Run: headless pygame with SDL's dummy video driver; simulated clock (each Clock.tick advances the game by its frame time, no real sleeping); random seed 0; keys injected as events and as key.get_pressed() state; no mouse input.
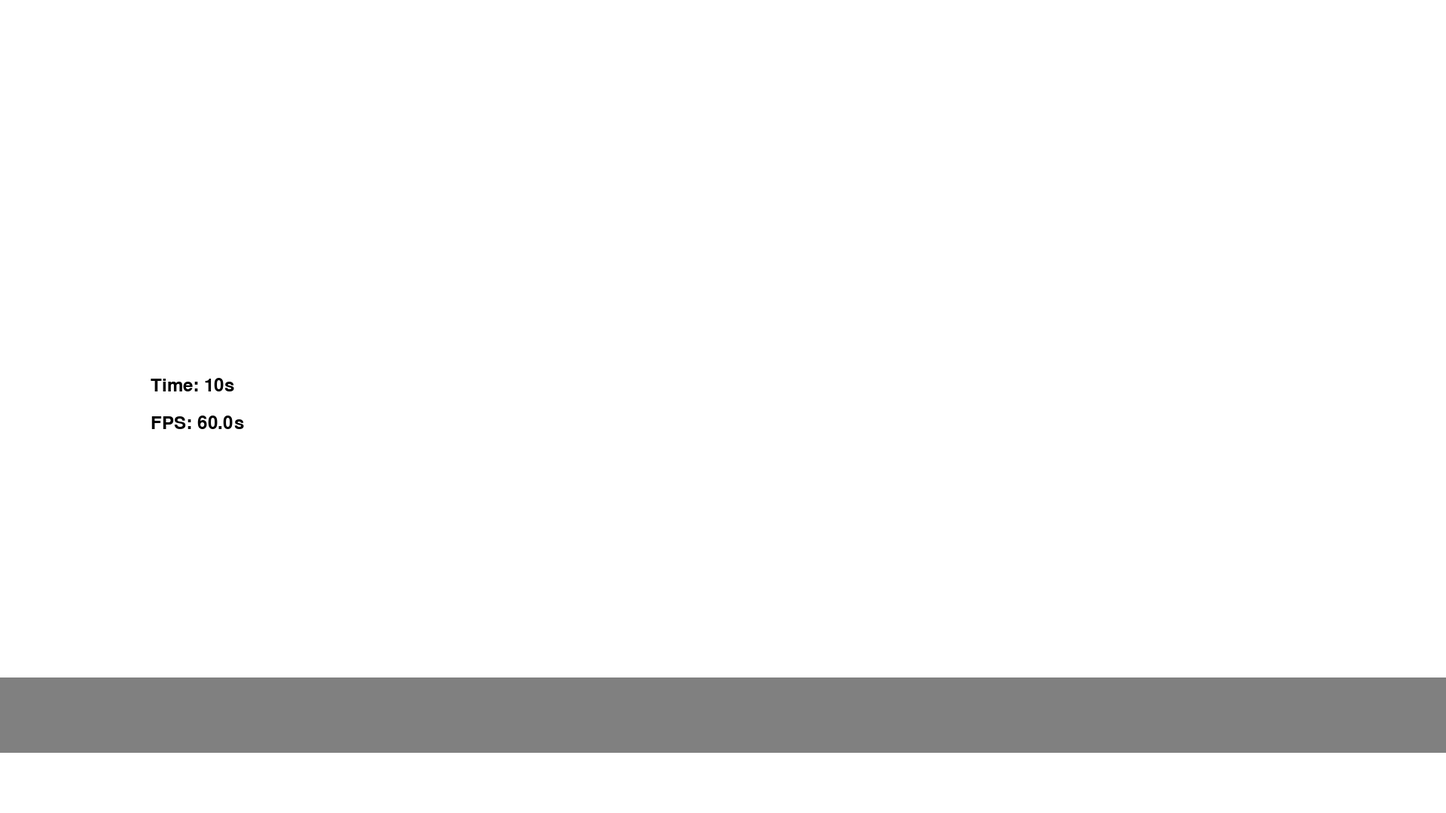
Frame 1 of 4 · flips 1–60 · no input
Frame 2 of 4 · flips 61–180 · tapped SPACE, RETURN · held RIGHT (→), D · screen unchanged from frame 1, image omitted
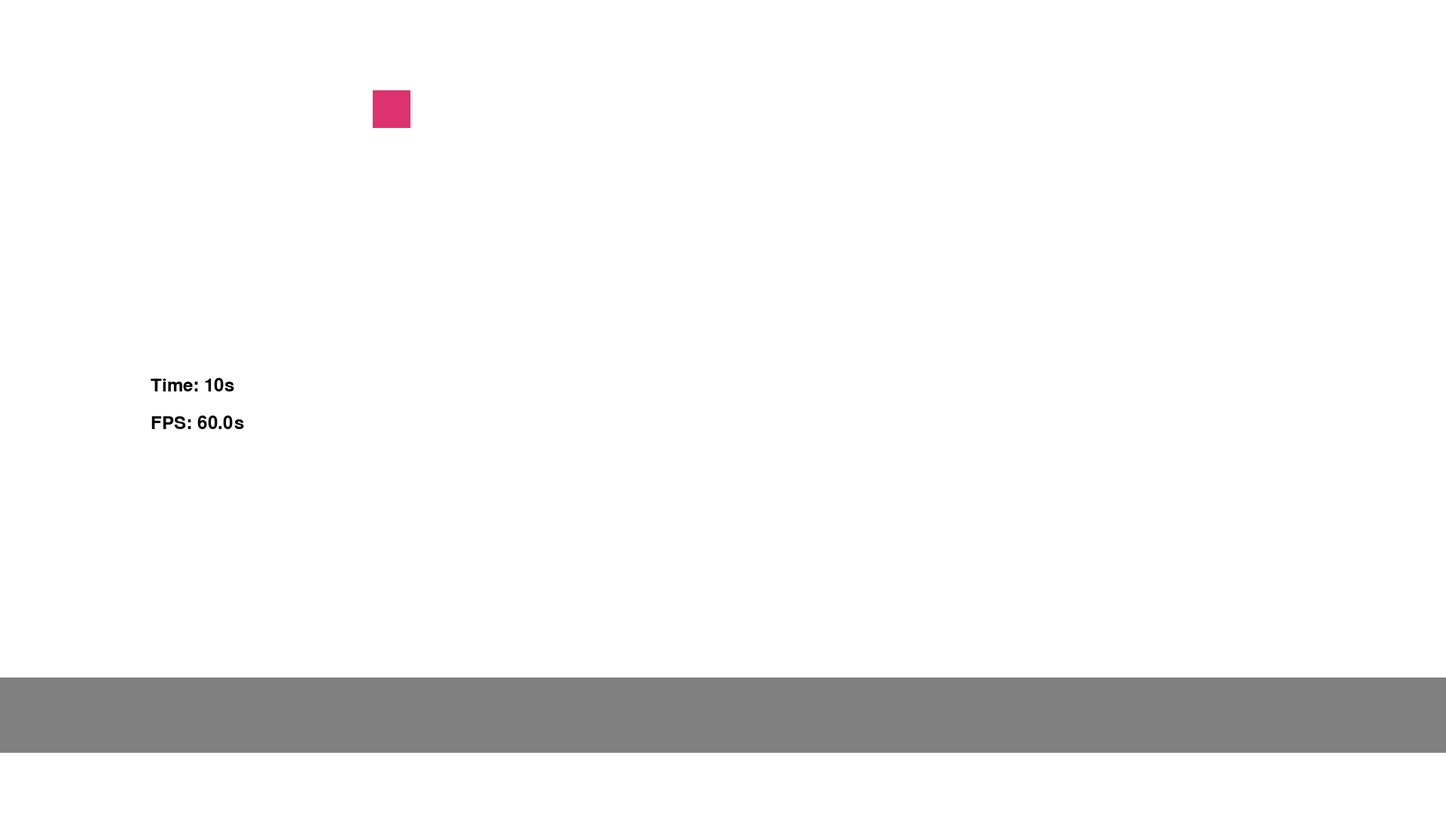
Frame 3 of 4 · flips 181–300 · held DOWN (↓), S
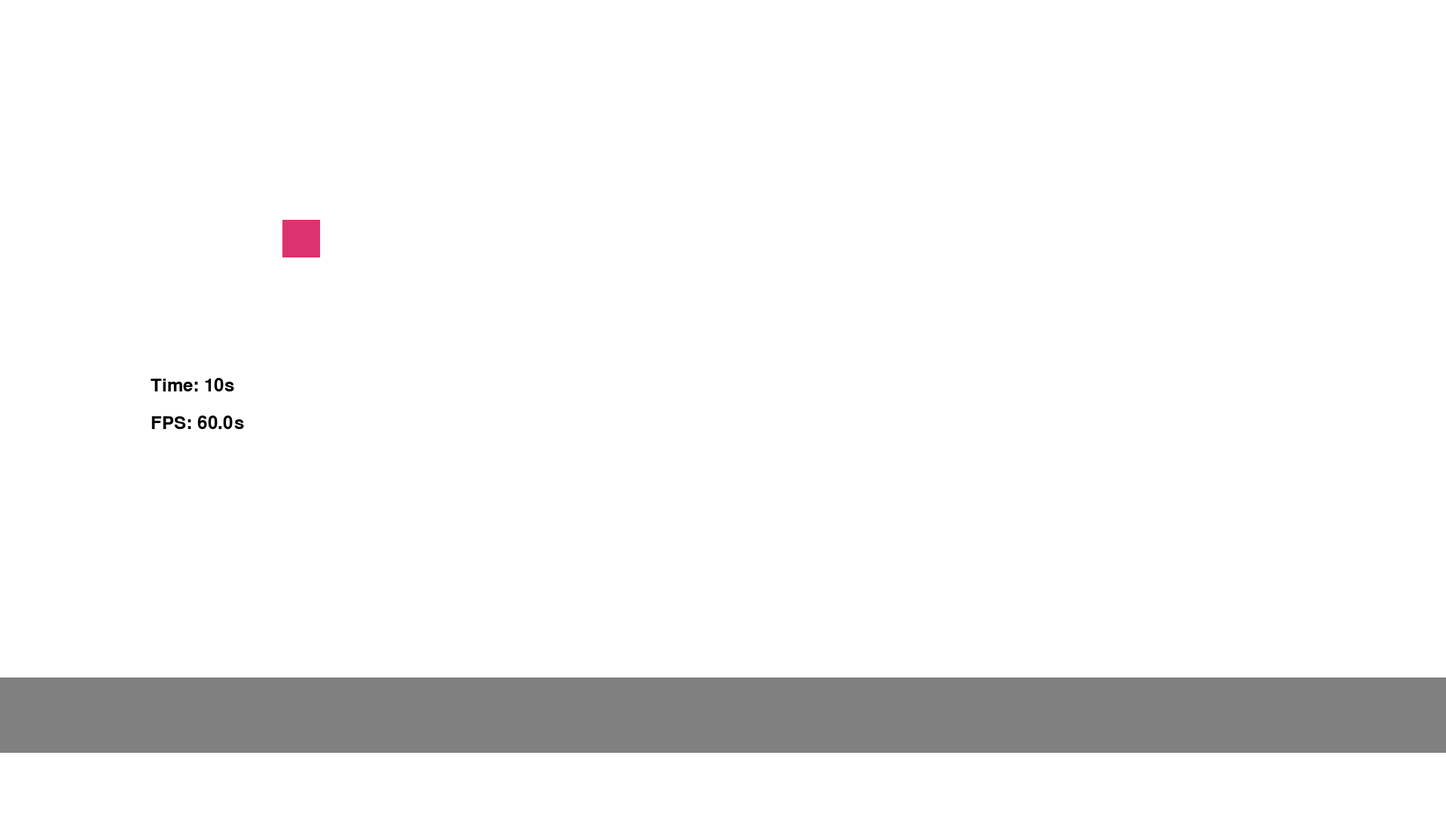
Frame 4 of 4 · flips 301–420 · held LEFT (←), A, UP (↑), W

The pygame program that drew these frames:

import time
import pygame
from pygame.locals import *

pygame.init()
pygame.font.init()
font = pygame.font.SysFont(pygame.font.get_default_font(), 36)

while not pygame.display.get_init():
    time.sleep(1)

# window size
screen = pygame.display.set_mode(size=(1920, 1080)) 
pygame.display.set_caption("Challangeweek")

timer = pygame.time.Clock()

FRAMES_PER_SECOND = 60
gravity = .1
player_velocity_y = 0
is_on_ground = False
jumpheight = 4
player_velocity_x = 0
player_jump_count = 0

# color
WHITE = (255, 255, 255)
GRAY = (128, 128, 128)
LIGHT_BLUE = (173, 216, 230)
ORANGE = (220, 50, 110)

player_width = 50
player_height = 50
player_x = 375 
player_y = -1000 
player_speed = 1
player_rect = pygame.Rect(player_x, player_y, player_width, player_height)


dashing = False
runtime = True

# Main loop
while runtime:
    # check for runtime
    for event in pygame.event.get():
        if event.type == QUIT:
            runtime = False

    # timer += 1/FRAMES_PER_SECOND

    if player_velocity_y > 4:
        player_velocity_y = 4

    keypress = pygame.key.get_pressed()  # Get the state of all keyboard singular presses_pressed()
    if keypress[K_LEFT]:
        player_rect.x -= player_speed  # Move left
    if keypress[K_RIGHT]:
        player_rect.x += player_speed  # Move right
    if keypress[K_UP] and player_jump_count < 2:
        player_velocity_y -= jumpheight
        player_jump_count += 1
    if keypress[K_e] and not dashing:
        dashing = True
        if player_velocity_x > 0:
            player_velocity_x += 1
        if player_velocity_x < 0:
            player_velocity_x += 1
        else:
            pass
        dashing = False


    
    # background
    screen.fill(WHITE)

    # Floor
    floor_rect = pygame.Rect(0, 900, 1920, 100)  # x, y, width, height
    pygame.draw.rect(screen, GRAY, floor_rect)

    if player_rect.colliderect(floor_rect):
        player_rect.bottom = floor_rect.top
        is_on_ground = True
        player_jump_count = 0
    else:
        is_on_ground = False 
    
    if not is_on_ground:
        player_velocity_y += gravity 
    else:
        player_velocity_y = 0 

    player_rect.y += player_velocity_y  
    player_rect.x += player_velocity_x

    #player
    pygame.draw.rect(screen, ORANGE, player_rect)   

    text_timer = font.render(f"Time: {10}s", True, (0, 0, 0))
    text_fps = font.render(f"FPS: {timer.get_fps()}s", True, (0, 0, 0))

    screen.blit(text_timer, (200, 500))
    screen.blit(text_fps, (200, 550))
    
    # update
    pygame.display.flip()

pygame.quit()
